Photos from the image-classification dataset "preprocessed_data" in the GitHub repository Evan-R-Scott/CSEN240-Project. Its 3 classes are: normal, osteopenia, osteoporosis.

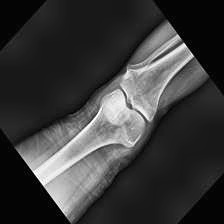
Label: normal

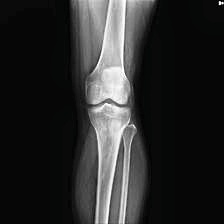
Label: osteopenia

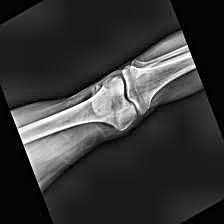
Label: osteoporosis

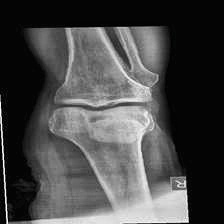
Label: normal

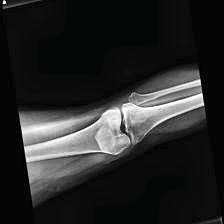
Label: osteopenia

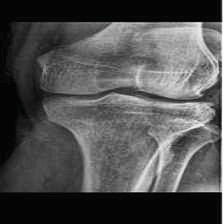
Label: osteoporosis
